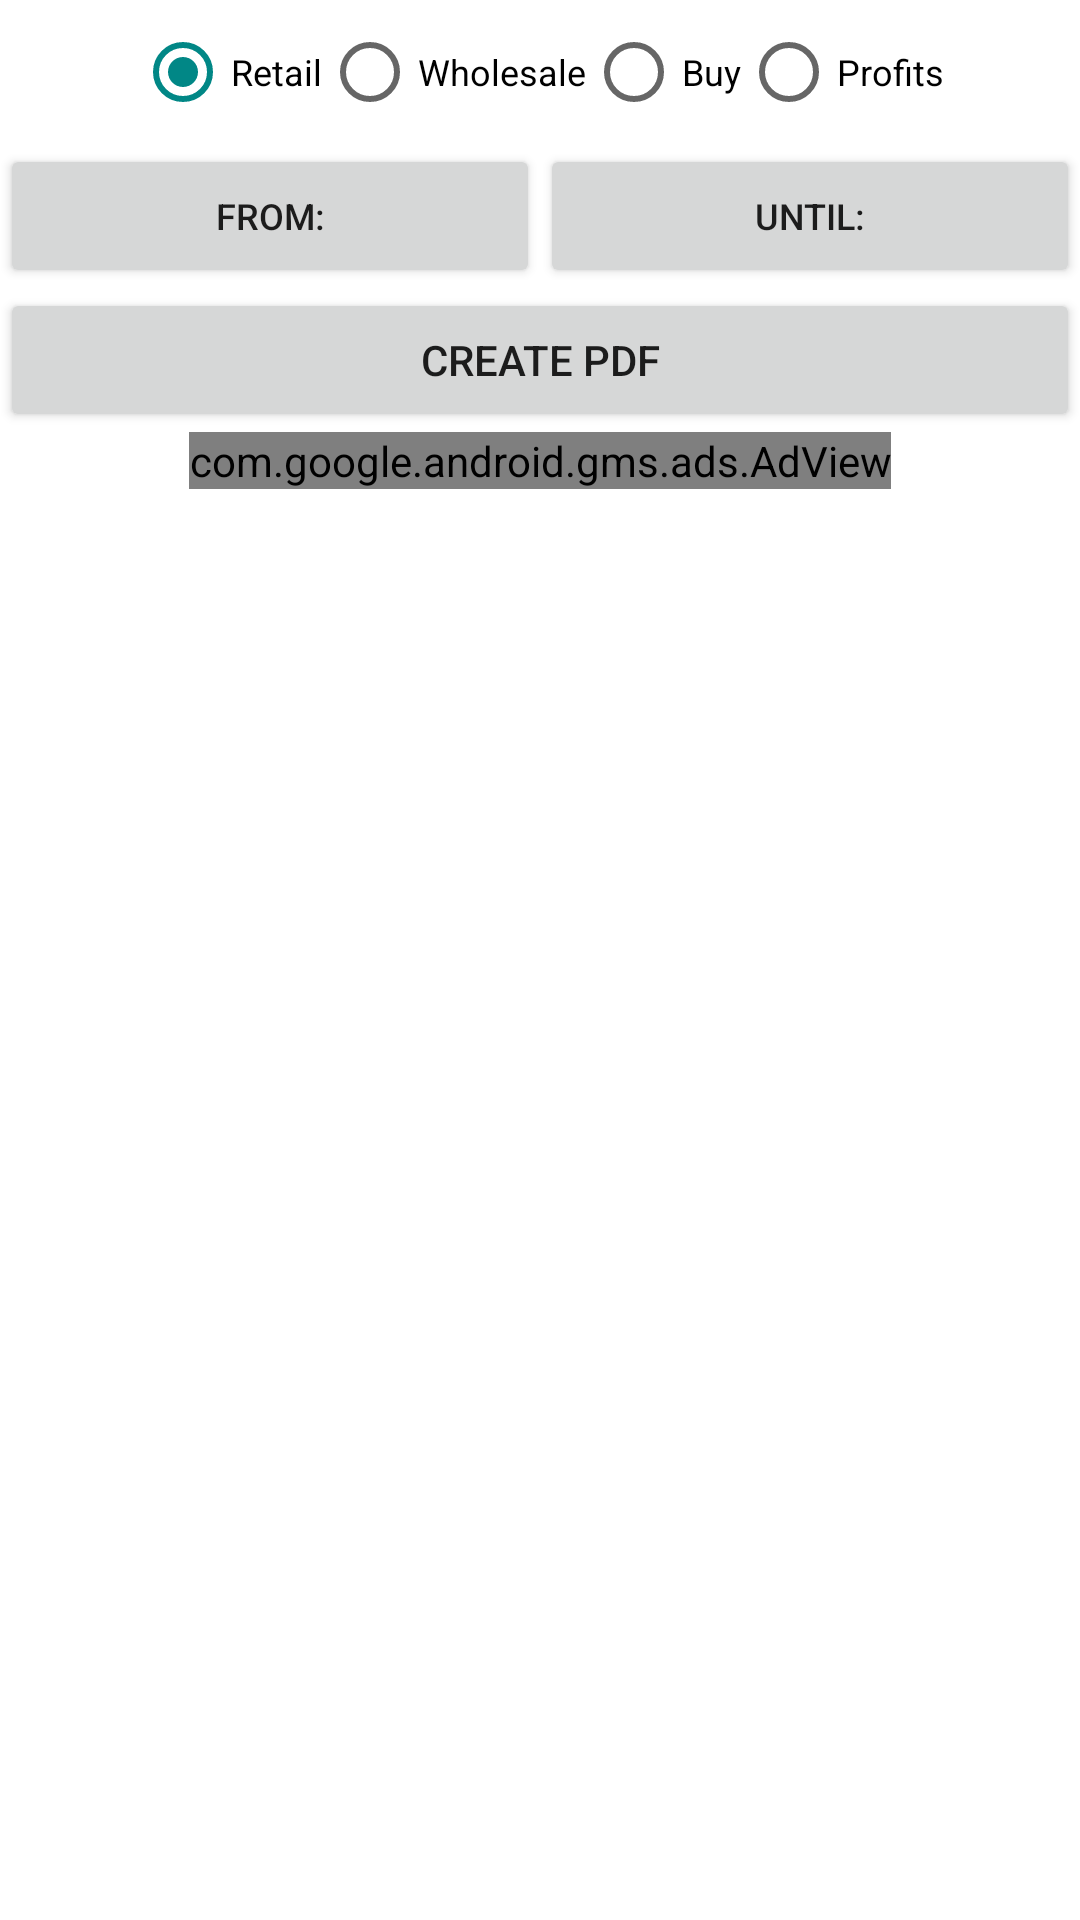

Layout XML and referenced resources for this Android screen:
<!-- AndroidManifest.xml: application theme Theme.FacturacionYCatalogosPDF -->
<!-- res/layout/fragment_fragmento_reporte_compra_venta.xml -->
<?xml version="1.0" encoding="utf-8"?>
<FrameLayout xmlns:android="http://schemas.android.com/apk/res/android"
    xmlns:tools="http://schemas.android.com/tools"
    android:layout_width="match_parent"
    android:layout_height="match_parent"
    xmlns:app="http://schemas.android.com/apk/res-auto"
    tools:context=".Utils.Fragmento_reporte_compra_venta">

    


    <ScrollView
        android:layout_width="match_parent"
        android:layout_height="match_parent">

        <LinearLayout
            android:layout_width="match_parent"
            android:layout_height="wrap_content"
            android:orientation="vertical" >




            <LinearLayout
                android:layout_width="match_parent"
                android:layout_height="match_parent"
                android:orientation="horizontal"
                android:gravity="center">

                <RadioGroup
                    android:layout_width="wrap_content"
                    android:layout_height="wrap_content"
                    android:orientation="horizontal">

                    <RadioButton
                        android:id="@+id/radioButton"
                        android:layout_width="match_parent"
                        android:layout_height="wrap_content"
                        android:checked="true"
                        android:text="@string/VentasDetal"
                        android:textSize="12sp" />


                    <RadioButton
                        android:id="@+id/radioButton3"
                        android:layout_width="match_parent"
                        android:layout_height="wrap_content"
                        android:text="@string/VentasMayor"
                        android:textSize="12sp" />

                    <RadioButton
                        android:id="@+id/radioButton2"
                        android:layout_width="match_parent"
                        android:layout_height="wrap_content"
                        android:text="@string/Compra"
                        android:textSize="12sp" />

                    <RadioButton
                        android:id="@+id/radioButton_ganancias"
                        android:layout_width="match_parent"
                        android:layout_height="wrap_content"
                        android:text="@string/Ganancias"
                        android:textSize="12sp" />

                </RadioGroup>
            </LinearLayout>
            <LinearLayout
                android:layout_width="match_parent"
                android:layout_height="match_parent"
                android:orientation="horizontal"
                android:gravity="center">


                <Button
                    android:id="@+id/button_desde"
                    android:layout_width="wrap_content"
                    android:layout_height="wrap_content"
                    android:layout_weight="1"

                    android:text="@string/Desde"
                    android:textSize="12sp" />

                <TextView
                    android:id="@+id/textView_desde"
                    android:layout_width="wrap_content"
                    android:layout_height="wrap_content"
                    android:layout_weight="1"
                    android:visibility="gone"
                    android:textColor="#1A237E"
                    android:textSize="12sp" />

                <Button
                    android:id="@+id/button_hasta"
                    android:layout_width="wrap_content"
                    android:layout_height="wrap_content"
                    android:layout_weight="1"
                    android:text="@string/Hasta"
                    android:textSize="12sp" />

                <TextView
                    android:id="@+id/textView_hasta"
                    android:layout_width="wrap_content"
                    android:layout_height="wrap_content"
                    android:layout_weight="1"
                    android:textColor="#1A237E"
                    android:visibility="gone"
                    android:textSize="12sp" />




            </LinearLayout>

            <Button
                android:id="@+id/button_crear_pdf"
                android:layout_width="match_parent"
                android:layout_height="wrap_content"
                android:text="@string/crear_pdf" />
            <com.google.android.gms.ads.AdView
                android:id="@+id/adView"
                android:layout_width="wrap_content"
                android:layout_height="wrap_content"
                android:layout_alignParentBottom="true"
                android:layout_centerHorizontal="true"
                android:layout_gravity="center"
                app:adSize="MEDIUM_RECTANGLE"
                app:adUnitId="ca-app-pub-5390342068041092/6838582039"></com.google.android.gms.ads.AdView>

        </LinearLayout>

    </ScrollView>
</FrameLayout>
<!-- resources referenced by this layout -->
<resources>
  <string name="Compra">Buy</string>
  <string name="Desde">From:</string>
  <string name="Ganancias">Profits</string>
  <string name="Hasta">Until:</string>
  <string name="VentasDetal">Retail</string>
  <string name="VentasMayor">Wholesale</string>
  <string name="crear_pdf">Create PDF</string>
  <style name="Theme.FacturacionYCatalogosPDF" parent="Theme.MaterialComponents.DayNight.DarkActionBar">
          
          <item name="colorPrimary">@color/purple_500</item>
          <item name="colorPrimaryVariant">@color/purple_700</item>
          <item name="colorOnPrimary">@color/white</item>
          
          <item name="colorSecondary">@color/teal_200</item>
          <item name="colorSecondaryVariant">@color/teal_700</item>
          <item name="colorOnSecondary">@color/black</item>
          
          <item name="android:statusBarColor" tools:targetApi="l">?attr/colorPrimaryVariant</item>
          
      </style>
  <color name="purple_500">#FF018786</color>
  <color name="purple_700">#FF3700B3</color>
  <color name="white">#FFFFFFFF</color>
  <color name="teal_200">#FF018786</color>
  <color name="teal_700">#FF018786</color>
  <color name="black">#FF000000</color>
</resources>
